The GitHub repository haktas51/Ripe_UnRipe_Pistachios contains a labelled image folder "Ripe_UnRipe_Pistachios" with 2 categories: ripe, unripe. Examples follow, each with its label.

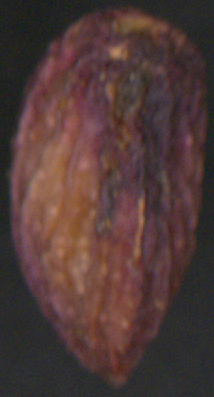
Label: ripe

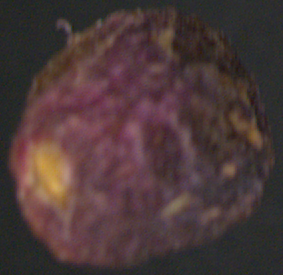
Label: ripe

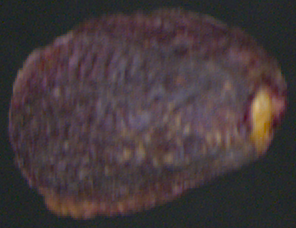
Label: ripe

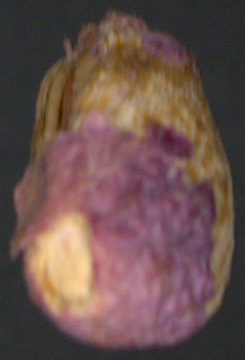
Label: ripe

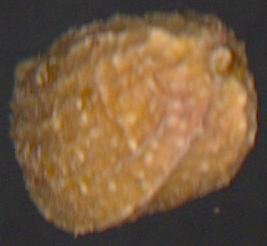
Label: unripe

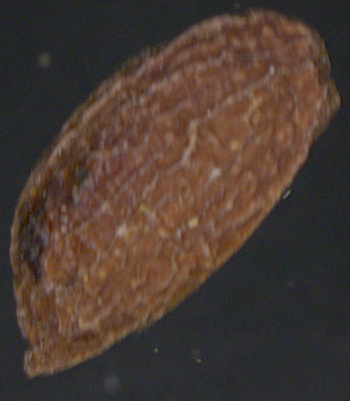
Label: unripe
